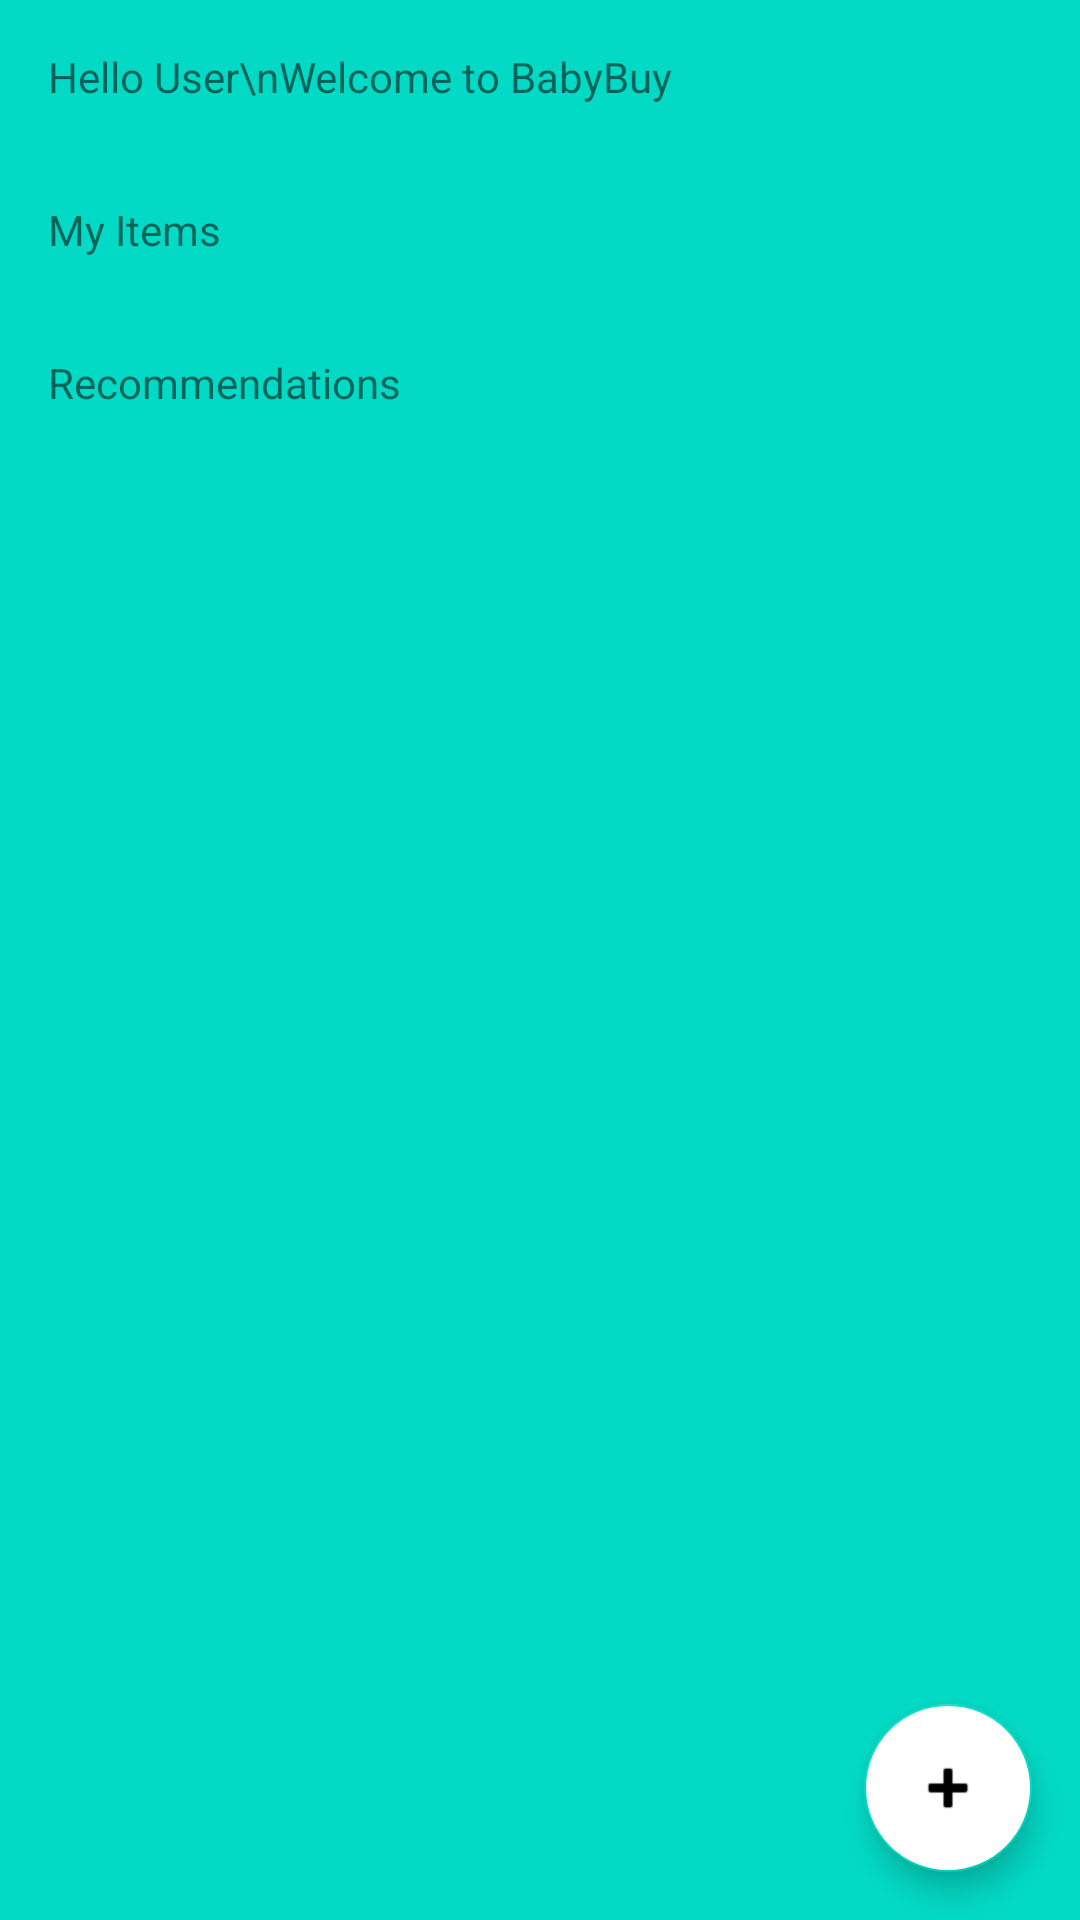

Android layout source for this screen:
<!-- AndroidManifest.xml: application theme Theme.ISMT2024SecB -->
<!-- res/layout/fragment_home.xml -->
<?xml version="1.0" encoding="utf-8"?>
<androidx.constraintlayout.widget.ConstraintLayout
    xmlns:android="http://schemas.android.com/apk/res/android"
    xmlns:tools="http://schemas.android.com/tools"
    android:layout_width="match_parent"
    android:layout_height="match_parent"
    xmlns:app="http://schemas.android.com/apk/res-auto"
    tools:context=".dashboard.HomeFragment"
    android:background="@color/teal_200">

    <ScrollView
        android:layout_width="match_parent"
        android:layout_height="match_parent"
        app:layout_constraintTop_toTopOf="parent"
        >

        <androidx.constraintlayout.widget.ConstraintLayout
            android:layout_width="match_parent"
            android:layout_height="wrap_content">

            <TextView
                android:id="@+id/tv_greetings"
                android:layout_width="match_parent"
                android:layout_height="0dp"
                app:layout_constraintTop_toTopOf="parent"
                android:padding="16dp"
                android:text="Hello User\nWelcome to BabyBuy"
                />

            <androidx.constraintlayout.widget.ConstraintLayout
                android:id="@+id/cl_my_items"
                android:layout_width="match_parent"
                android:layout_height="wrap_content"
                app:layout_constraintTop_toBottomOf="@id/tv_greetings"
                android:padding="16dp"
                android:visibility="visible">

                <TextView
                    android:id="@+id/tv_my_items"
                    android:layout_width="wrap_content"
                    android:layout_height="wrap_content"
                    app:layout_constraintTop_toTopOf="parent"
                    app:layout_constraintStart_toStartOf="parent"
                    android:text="My Items"/>

                <androidx.recyclerview.widget.RecyclerView
                    android:id="@+id/rv_my_items"
                    android:layout_width="match_parent"
                    android:layout_height="wrap_content"
                    app:layout_constraintTop_toBottomOf="@id/tv_my_items"
                    android:orientation="horizontal"/>

                <ImageButton
                    android:id="@+id/ib_my_items"
                    android:layout_width="wrap_content"
                    android:layout_height="wrap_content"
                    app:layout_constraintTop_toTopOf="@id/tv_my_items"
                    app:layout_constraintBottom_toTopOf="@id/rv_my_items"
                    app:layout_constraintEnd_toEndOf="parent"
                    android:src="@drawable/ic_arrow_circle_right_24"
                    android:background="@null"
                    />


            </androidx.constraintlayout.widget.ConstraintLayout>

            <androidx.constraintlayout.widget.ConstraintLayout
                android:id="@+id/cl_recommendations"
                android:layout_width="match_parent"
                android:layout_height="wrap_content"
                app:layout_constraintTop_toBottomOf="@id/cl_my_items"
                android:padding="16dp">

                <TextView
                    android:id="@+id/tv_recommendations"
                    android:layout_width="wrap_content"
                    android:layout_height="wrap_content"
                    app:layout_constraintTop_toTopOf="parent"
                    app:layout_constraintStart_toStartOf="parent"
                    android:text="Recommendations"/>

                <androidx.recyclerview.widget.RecyclerView
                    android:id="@+id/rv_recommendations"
                    android:layout_width="match_parent"
                    android:layout_height="wrap_content"
                    app:layout_constraintTop_toBottomOf="@id/tv_recommendations"
                    android:orientation="horizontal"/>

                <ImageButton
                    android:id="@+id/ib_recommendations"
                    android:layout_width="wrap_content"
                    android:layout_height="wrap_content"
                    app:layout_constraintTop_toTopOf="@id/tv_recommendations"
                    app:layout_constraintBottom_toTopOf="@id/rv_recommendations"
                    app:layout_constraintEnd_toEndOf="parent"
                    android:src="@drawable/ic_arrow_circle_right_24"
                    android:background="@null"
                    />


            </androidx.constraintlayout.widget.ConstraintLayout>
        </androidx.constraintlayout.widget.ConstraintLayout>

    </ScrollView>

    <com.google.android.material.floatingactionbutton.FloatingActionButton
        android:id="@+id/fab_add_item"
        android:layout_width="wrap_content"
        android:layout_height="wrap_content"
        android:src="@android:drawable/ic_input_add"
        android:layout_marginEnd="16dp"
        android:layout_marginBottom="16dp"
        app:layout_constraintBottom_toBottomOf="parent"
        app:layout_constraintEnd_toEndOf="parent"
        android:backgroundTint="@color/white"/>


</androidx.constraintlayout.widget.ConstraintLayout>
<!-- resources referenced by this layout -->
<resources>
  <style name="Theme.ISMT2024SecB" parent="Theme.MaterialComponents.DayNight.DarkActionBar">
          
          <item name="colorPrimary">@color/purple_500</item>
          <item name="colorPrimaryVariant">@color/purple_700</item>
          <item name="colorOnPrimary">@color/white</item>
          
          <item name="colorSecondary">@color/teal_200</item>
          <item name="colorSecondaryVariant">@color/teal_700</item>
          <item name="colorOnSecondary">@color/black</item>
          
          <item name="android:statusBarColor">?attr/colorPrimaryVariant</item>
          
      </style>
  <!-- not gathered from this repository: default colours our renderer supplied (Android Studio template values) -->
  <color name="purple_500">#FF6200EE</color>
  <color name="purple_700">#FF3700B3</color>
  <color name="teal_200">#FF03DAC5</color>
  <color name="teal_700">#FF018786</color>
  <color name="black">#FF000000</color>
  <color name="white">#FFFFFFFF</color>
</resources>
